Run: headless pygame with SDL's dummy video driver; simulated clock (each Clock.tick advances the game by its frame time, no real sleeping); random seed 0; keys injected as events and as key.get_pressed() state; no mouse input.
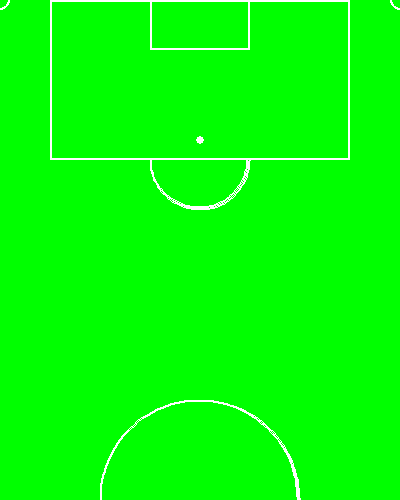
Frame 1 of 4 · flips 1–60 · no input
Frame 2 of 4 · flips 61–180 · tapped SPACE, RETURN · held RIGHT (→), D · screen unchanged from frame 1, image omitted
Frame 3 of 4 · flips 181–300 · held DOWN (↓), S · screen unchanged from frame 2, image omitted
Frame 4 of 4 · flips 301–420 · held LEFT (←), A, UP (↑), W · screen unchanged from frame 3, image omitted

The pygame program that drew these frames:

# Copyright (C) 2018 David Hui. All rights reserved.
# Permission is hereby granted to modify and redistribute this file for educational purposes with attribution.
from pygame import *
from math import pi

screen = display.set_mode((400, 500))
RED = (255, 0, 0)
GREEN = (0, 255, 0)
BLUE = (0, 0, 255)
BLACK = (0, 0, 0)
WHITE = (255, 255, 255)

running = True
while running:
    for evt in event.get():
        if evt.type == QUIT:
            running = False

    screen.fill(GREEN)
    # draw.ellipse(screen, WHITE, (100, 100, 250, 200), 4)
    # draw.arc(screen, WHITE, (100, 100, 250, 200), 0, pi/2, 4)
    # draw.arc(screen, RED, (100, 100, 250, 200), pi/2, pi, 4)
    # draw.arc(screen, BLACK, (100, 100, 250, 200), pi, pi+pi/2, 4)
    # draw.arc(screen, BLUE, (100, 100, 250, 200), pi+pi/2, 2*pi, 4)
    draw.rect(screen, WHITE, (150,0,100,50), 2)
    draw.rect(screen, WHITE, (50,0,300,160), 2)
    draw.arc(screen, WHITE, (150,110,100,100), pi, 2*pi, 2)
    draw.arc(screen, WHITE, (100, 400, 200, 200), 0, pi, 2)
    draw.circle(screen, WHITE, (200, 140), 4)
    draw.circle(screen, WHITE, (0,0), 10, 2)
    draw.circle(screen, WHITE, (400, 0), 10, 2)


    display.flip()

raise SystemExit
